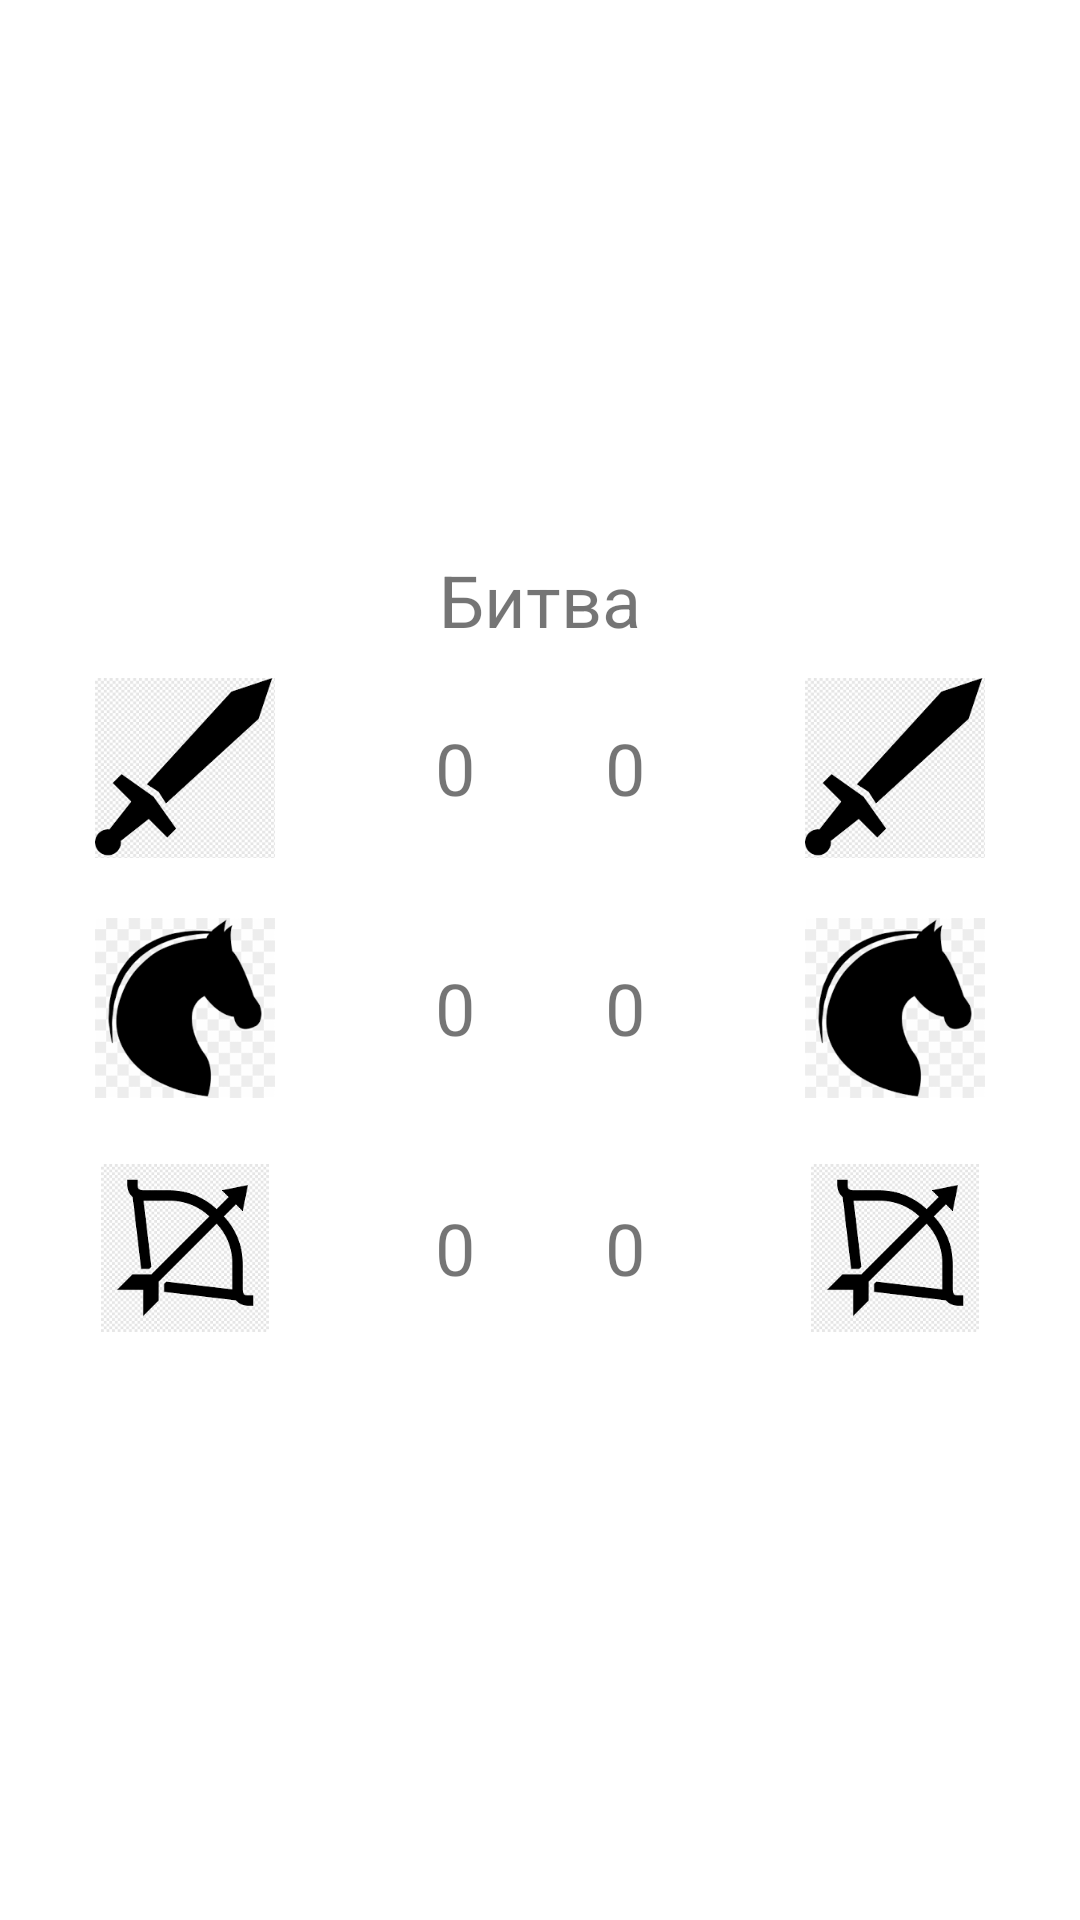

Here is an Android app screen rendered from its layout file. Give the layout XML and the strings, colors and styles it references.
<!-- AndroidManifest.xml: application theme Theme.Hearts_of_Iron5 -->
<!-- res/layout/activity_combat.xml -->
<?xml version="1.0" encoding="utf-8"?>
<RelativeLayout xmlns:android="http://schemas.android.com/apk/res/android"
    xmlns:app="http://schemas.android.com/apk/res-auto"
    xmlns:tools="http://schemas.android.com/tools"
    android:layout_width="match_parent"
    android:layout_height="match_parent"
    tools:context=".CombatActivity">

    <LinearLayout
        android:layout_width="match_parent"
        android:layout_height="match_parent"
        android:gravity="center"
        android:orientation="vertical">>

        <TextView
            android:id="@+id/textView21"
            android:layout_width="wrap_content"
            android:layout_height="wrap_content"
            android:text="Битва"
            android:textSize="24sp" />

        <LinearLayout
            android:layout_width="match_parent"
            android:layout_height="wrap_content"
            android:orientation="horizontal">

            <LinearLayout
                android:layout_width="80dp"
                android:layout_height="80dp"
                android:layout_weight="1"
                android:orientation="vertical">

                <ImageButton
                    android:id="@+id/imageButton4"
                    android:layout_width="wrap_content"
                    android:layout_height="wrap_content"
                    android:backgroundTint="@color/white"
                    android:scaleType="centerInside"
                    app:srcCompat="@drawable/mech"
                    tools:ignore="SpeakableTextPresentCheck" />
            </LinearLayout>

            <TextView
                android:id="@+id/textView11"
                android:layout_width="wrap_content"
                android:layout_height="match_parent"
                android:layout_weight="1"
                android:gravity="center"
                android:text="0"
                android:textSize="24sp" />

            <TextView
                android:id="@+id/textView12"
                android:layout_width="wrap_content"
                android:layout_height="match_parent"
                android:layout_weight="1"
                android:gravity="center"
                android:text="0"
                android:textSize="24sp" />

            <LinearLayout
                android:layout_width="80dp"
                android:layout_height="80dp"
                android:layout_weight="1"
                android:orientation="vertical">

                <ImageButton
                    android:id="@+id/imageButton4"
                    android:layout_width="wrap_content"
                    android:layout_height="wrap_content"
                    android:backgroundTint="@color/white"
                    android:scaleType="centerInside"
                    app:srcCompat="@drawable/mech"
                    tools:ignore="SpeakableTextPresentCheck" />
            </LinearLayout>

        </LinearLayout>

        <LinearLayout
            android:layout_width="match_parent"
            android:layout_height="wrap_content"
            android:gravity="center"
            android:orientation="horizontal">

            <LinearLayout
                android:layout_width="80dp"
                android:layout_height="match_parent"
                android:layout_weight="1"
                android:gravity="center"
                android:orientation="vertical">

                <ImageButton
                    android:id="@+id/imageButton5"
                    android:layout_width="130dp"
                    android:layout_height="80dp"
                    android:backgroundTint="@color/white"
                    android:scaleType="centerInside"
                    app:srcCompat="@drawable/korm_dliya_kazahov" />
            </LinearLayout>

            <TextView
                android:id="@+id/textView13"
                android:layout_width="wrap_content"
                android:layout_height="match_parent"
                android:layout_weight="1"
                android:gravity="center"
                android:text="0"
                android:textSize="24sp" />

            <TextView
                android:id="@+id/textView15"
                android:layout_width="wrap_content"
                android:layout_height="match_parent"
                android:layout_weight="1"
                android:gravity="center"
                android:text="0"
                android:textSize="24sp" />

            <LinearLayout
                android:layout_width="80dp"
                android:layout_height="match_parent"
                android:layout_weight="1"
                android:gravity="center"
                android:orientation="vertical">

                <ImageButton
                    android:id="@+id/imageButton5"
                    android:layout_width="130dp"
                    android:layout_height="80dp"
                    android:backgroundTint="@color/white"
                    android:scaleType="centerInside"
                    app:srcCompat="@drawable/korm_dliya_kazahov" />
            </LinearLayout>

        </LinearLayout>

        <LinearLayout
            android:layout_width="match_parent"
            android:layout_height="wrap_content"
            android:orientation="horizontal">

            <LinearLayout
                android:layout_width="80dp"
                android:layout_height="match_parent"
                android:layout_weight="1"
                android:gravity="center"
                android:orientation="vertical">

                <ImageButton
                    android:id="@+id/imageButton6"
                    android:layout_width="80dp"
                    android:layout_height="80dp"
                    android:layout_weight="1"
                    android:backgroundTint="@color/white"
                    android:scaleType="centerInside"
                    app:srcCompat="@drawable/luk" />
            </LinearLayout>

            <TextView
                android:id="@+id/textView20"
                android:layout_width="wrap_content"
                android:layout_height="match_parent"
                android:layout_weight="1"
                android:gravity="center"
                android:text="0"
                android:textSize="24sp" />

            <TextView
                android:id="@+id/textView16"
                android:layout_width="wrap_content"
                android:layout_height="match_parent"
                android:layout_weight="1"
                android:gravity="center"
                android:text="0"
                android:textSize="24sp" />

            <LinearLayout
                android:layout_width="80dp"
                android:layout_height="match_parent"
                android:layout_weight="1"
                android:gravity="center"
                android:orientation="vertical">

                <ImageButton
                    android:id="@+id/imageButton6"
                    android:layout_width="80dp"
                    android:layout_height="80dp"
                    android:layout_weight="1"
                    android:backgroundTint="@color/white"
                    android:scaleType="centerInside"
                    app:srcCompat="@drawable/luk" />
            </LinearLayout>

        </LinearLayout>

    </LinearLayout>

</RelativeLayout>
<!-- resources referenced by this layout -->
<resources>
  <color name="white">#FFFFFFFF</color>
  <!-- drawable korm_dliya_kazahov: png bitmap (drawable, 4701 bytes) -->
  <!-- drawable luk: png bitmap (drawable, 3880 bytes) -->
  <!-- drawable mech: png bitmap (drawable, 4778 bytes) -->
  <style name="Theme.Hearts_of_Iron5" parent="Theme.MaterialComponents.DayNight.DarkActionBar">
          
          <item name="colorPrimary">@color/purple_500</item>
          <item name="colorPrimaryVariant">@color/purple_700</item>
          <item name="colorOnPrimary">@color/white</item>
          
          <item name="colorSecondary">@color/teal_200</item>
          <item name="colorSecondaryVariant">@color/teal_700</item>
          <item name="colorOnSecondary">@color/black</item>
          
          <item name="android:statusBarColor" tools:targetApi="l">?attr/colorPrimaryVariant</item>
          
      </style>
  <color name="purple_500">#FF6200EE</color>
  <color name="purple_700">#FF3700B3</color>
  <color name="teal_200">#FF03DAC5</color>
  <color name="teal_700">#FF018786</color>
  <color name="black">#FF000000</color>
</resources>
